Run: headless pygame with SDL's dummy video driver; simulated clock (each Clock.tick advances the game by its frame time, no real sleeping); random seed 0; keys injected as events and as key.get_pressed() state; mouse plan: one left click at the window centre at the start of phase 2, then a move to the lower-right quarter at the start of phase 3.
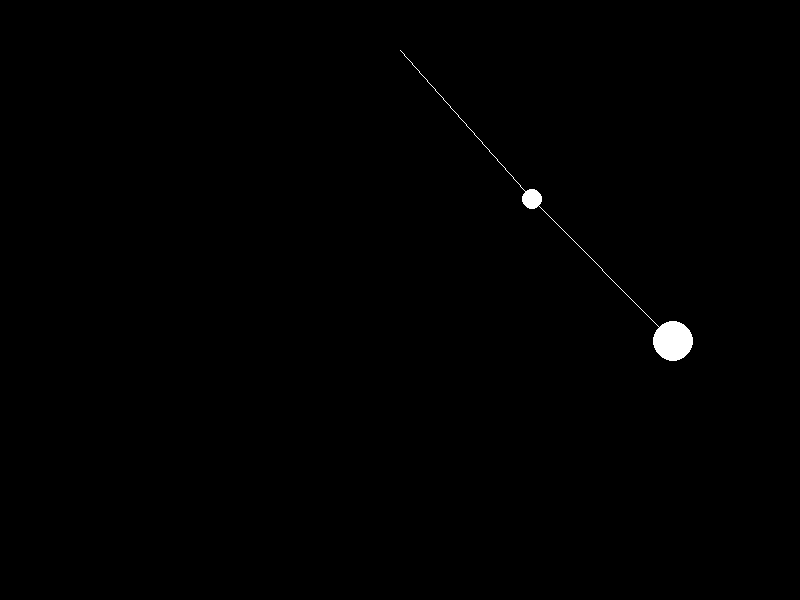
Frame 1 of 4 · flips 1–60 · no input
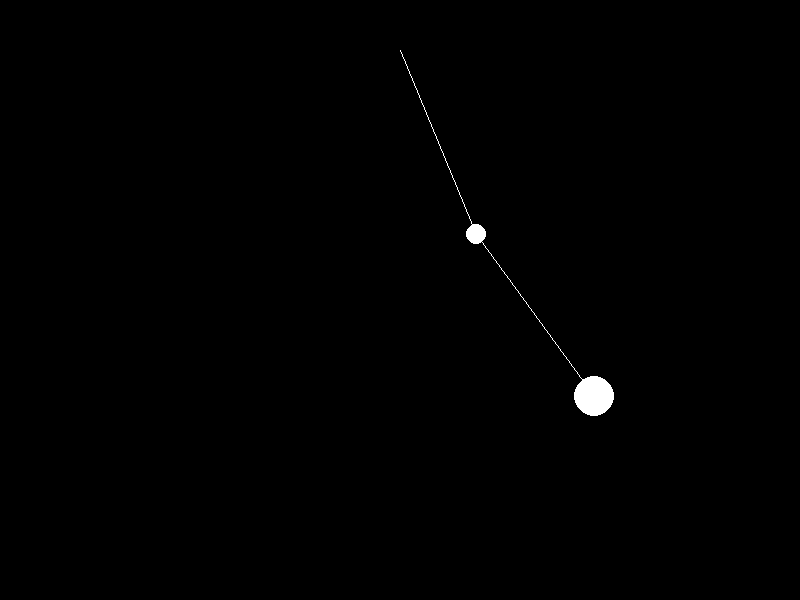
Frame 2 of 4 · flips 61–180 · clicked the window centre · tapped SPACE, RETURN · held RIGHT (→), D
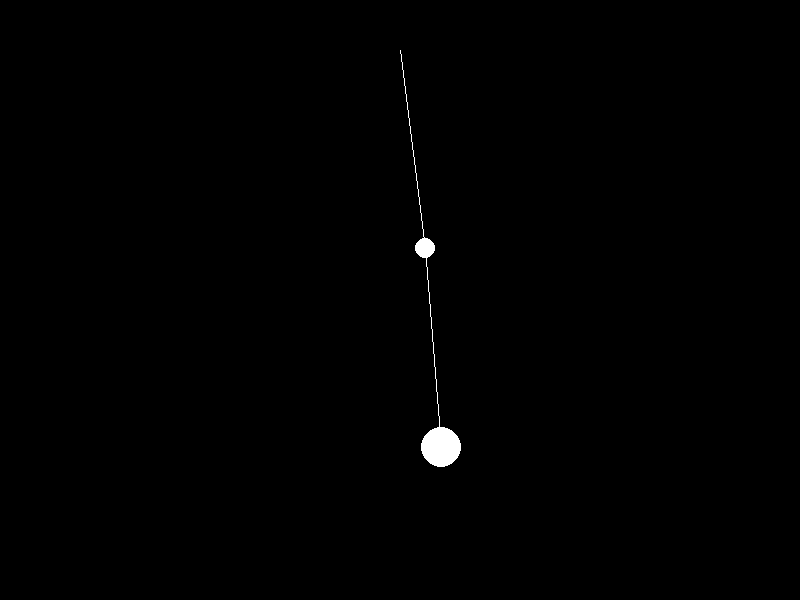
Frame 3 of 4 · flips 181–300 · moved the mouse to the lower-right quarter · held DOWN (↓), S
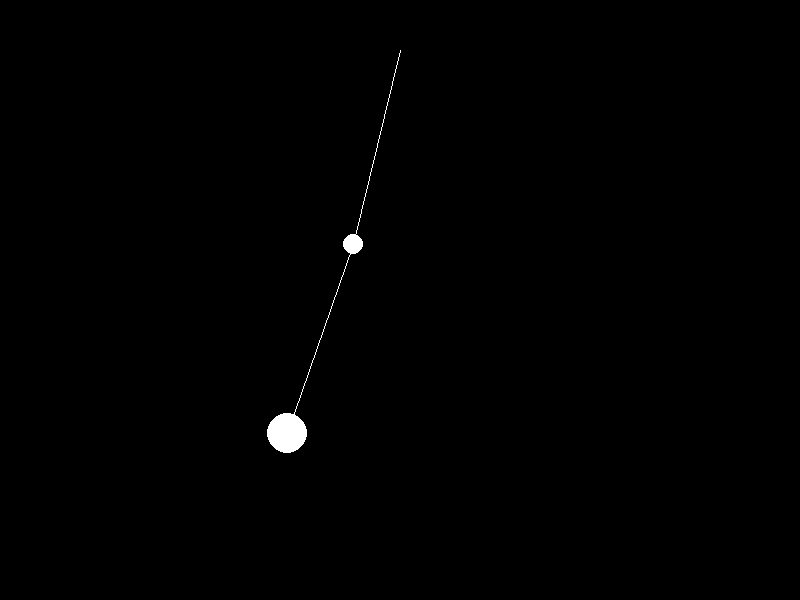
Frame 4 of 4 · flips 301–420 · held LEFT (←), A, UP (↑), W

The pygame program that drew these frames:

import pygame as pg
import traceback
from math import sin, cos, pi

vec = pg.math.Vector2


WIDTH = 800
HEIGHT = 600

BLACK = (0, 0, 0)
WHITE = (255, 255, 255)

def vec_to_int(vector):
    return (int(vector.x), int(vector.y))

def translate(vector, offset):
    return vector + vec(offset)


class Game:
    def __init__(self):
        pg.init()
        self.screen = pg.display.set_mode((WIDTH, HEIGHT))
        self.clock = pg.time.Clock()
        
        self.pendulum = Pendulum(self, (400, 50))
        
    
    def events(self):
        self.m_pos = vec(pg.mouse.get_pos())
        self.mouse_pressed = []
        self.mouse_released = []
        for event in pg.event.get():
            if event.type == pg.QUIT:
                self.running = False
            elif event.type == pg.MOUSEBUTTONDOWN:
                self.mouse_pressed = event.button
            elif event.type == pg.MOUSEBUTTONUP:
                self.mouse_released = event.button

    
    
    def update(self):
        self.pendulum.update()
    
    
    def draw(self):
        self.screen.fill(BLACK)
        self.pendulum.draw(self.screen)
        pg.display.update()
        
    
    def run(self):
        self.running = True
        while self.running:
            self.events()
            self.update()
            self.draw()
            
            
    
class Pendulum:
    def __init__(self, game, offset):
        self.game = game
        self.start1 = vec()
        self.end1 = vec()
        self.end2 = vec()
        self.offset = offset
        self.r1 = 200
        self.r2 = 200
        self.m1 = 10
        self.m2 = 20
        self.a1 = pi / 4
        self.a2 = pi / 4
        self.a1_v = 0
        self.a2_v = 0
        self.g = 0.01
        
    
    def dragged(self):
        dist = self.game.m_pos - self.end2
        dist -= self.offset
        pg.display.set_caption(str(dist.length()))
        if dist.length() < self.m2:
            if pg.mouse.get_pressed()[0]:
                self.end2 = vec(self.game.m_pos)
        
    
    def update(self): 
        self.dragged()
        
        num1 = -self.g * (2 * self.m1 + self.m2) * sin(self.a1)
        num2 = -self.m2 * self.g * sin(self.a1 - 2 * self.a2)
        num3 = -2 * sin(self.a1 - self.a2) * self.m2
        num4 = self.a2_v**2 * self.r2 + self.a1_v**2 * self.r1 * cos(self.a1 - self.a2)
        den = self.r1 * (2 * self.m1 + self.m2 - self.m2 * cos(2 * self.a1 - 2 * self.a2))
        a1_a = (num1 + num2 + num3 * num4) / den
        
        num1 = 2 * sin(self.a1 - self.a2)
        num2 = (self.a1_v**2 * self.r1 * (self.m1 + self.m2))
        num3 = self.g * (self.m1 + self.m2) * cos(self.a1)
        num4 = self.a2_v**2 * self.r2 * self.m2 * cos(self.a1 - self.a2)
        den = self.r1 * (2 * self.m1 + self.m2 - self.m2 * cos(2 * self.a1 - 2 * self.a2))
        a2_a = (num1 * (num2 + num3 + num4)) / den
        
        
        self.a1_v += a1_a
        self.a2_v += a2_a
        
        self.a1 += self.a1_v
        self.a2 += self.a2_v
        
        self.a1_v *= 0.999
        self.a2_v *= 0.999
        
        self.end1.x = self.r1 * sin(self.a1)
        self.end1.y = self.r1 * cos(self.a1)
        
        self.end2.x = self.end1.x + self.r2 * sin(self.a2)
        self.end2.y = self.end1.y + self.r2 * cos(self.a2)
        
    
    def draw(self, screen):
        start1 = translate(self.start1, self.offset)
        end1 = translate(self.end1, self.offset)
        end2 = translate(self.end2, self.offset)
        pg.draw.line(screen, WHITE, start1, end1)
        pg.draw.circle(screen, WHITE, vec_to_int(end1), self.m1)
        pg.draw.line(screen, WHITE, end1, end2)
        pg.draw.circle(screen, WHITE, vec_to_int(end2), self.m2)
            

try:
    g = Game()
    g.run()
    pg.quit()
except:
    traceback.print_exc()
    pg.quit()
